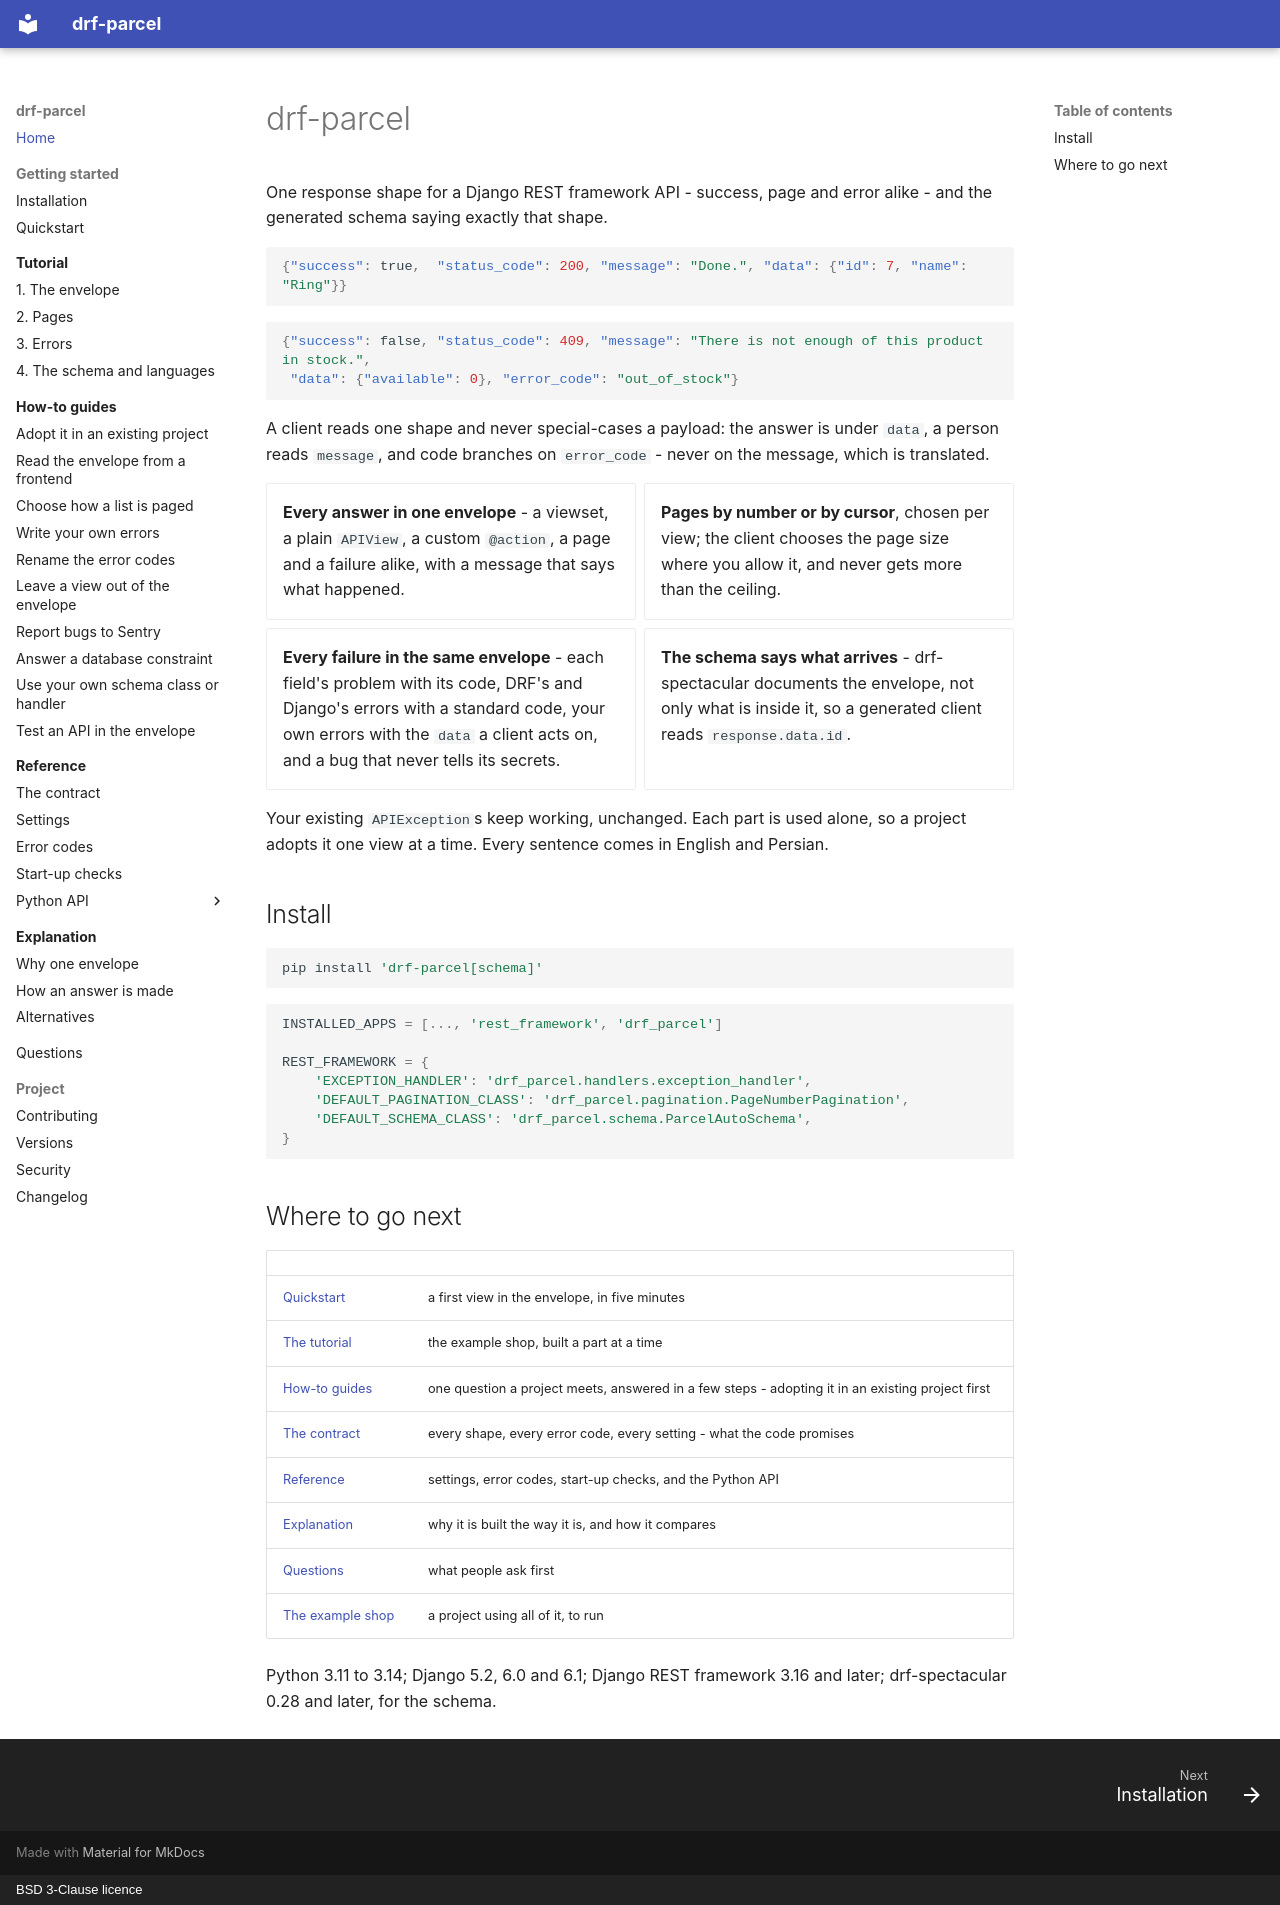

repository: amirAI-dot/drf-parcel · page: index.html · generator: mkdocs · copyright: BSD 3-Clause licence

# drf-parcel

One response shape for a Django REST framework API - success, page and error
alike - and the generated schema saying exactly that shape.

```json
{"success": true,  "status_code": 200, "message": "Done.", "data": {"id": 7, "name": "Ring"}}
```

```json
{"success": false, "status_code": 409, "message": "There is not enough of this product in stock.",
 "data": {"available": 0}, "error_code": "out_of_stock"}
```

A client reads one shape and never special-cases a payload: the answer is
under `data`, a person reads `message`, and code branches on `error_code` -
never on the message, which is translated.

<div class="grid cards" markdown>

- **Every answer in one envelope** - a viewset, a plain `APIView`, a custom
  `@action`, a page and a failure alike, with a message that says what
  happened.
- **Pages by number or by cursor**, chosen per view; the client chooses the
  page size where you allow it, and never gets more than the ceiling.
- **Every failure in the same envelope** - each field's problem with its
  code, DRF's and Django's errors with a standard code, your own errors with
  the `data` a client acts on, and a bug that never tells its secrets.
- **The schema says what arrives** - drf-spectacular documents the envelope,
  not only what is inside it, so a generated client reads `response.data.id`.

</div>

Your existing `APIException`s keep working, unchanged. Each part is used
alone, so a project adopts it one view at a time. Every sentence comes in
English and Persian.

## Install

```bash
pip install 'drf-parcel[schema]'
```

```python
INSTALLED_APPS = [..., 'rest_framework', 'drf_parcel']

REST_FRAMEWORK = {
    'EXCEPTION_HANDLER': 'drf_parcel.handlers.exception_handler',
    'DEFAULT_PAGINATION_CLASS': 'drf_parcel.pagination.PageNumberPagination',
    'DEFAULT_SCHEMA_CLASS': 'drf_parcel.schema.ParcelAutoSchema',
}
```

## Where to go next

| | |
|---|---|
| [Quickstart](getting-started/quickstart.md) | a first view in the envelope, in five minutes |
| [The tutorial](tutorial/index.md) | the example shop, built a part at a time |
| [How-to guides](how-to/index.md) | one question a project meets, answered in a few steps - adopting it in an existing project first |
| [The contract](contract.md) | every shape, every error code, every setting - what the code promises |
| [Reference](reference/index.md) | settings, error codes, start-up checks, and the Python API |
| [Explanation](explanation/index.md) | why it is built the way it is, and how it compares |
| [Questions](faq.md) | what people ask first |
| [The example shop](https://github.com/amirAI-dot/drf-parcel/tree/main/example) | a project using all of it, to run |

Python 3.11 to 3.14; Django 5.2, 6.0 and 6.1; Django REST framework 3.16 and
later; drf-spectacular 0.28 and later, for the schema.
